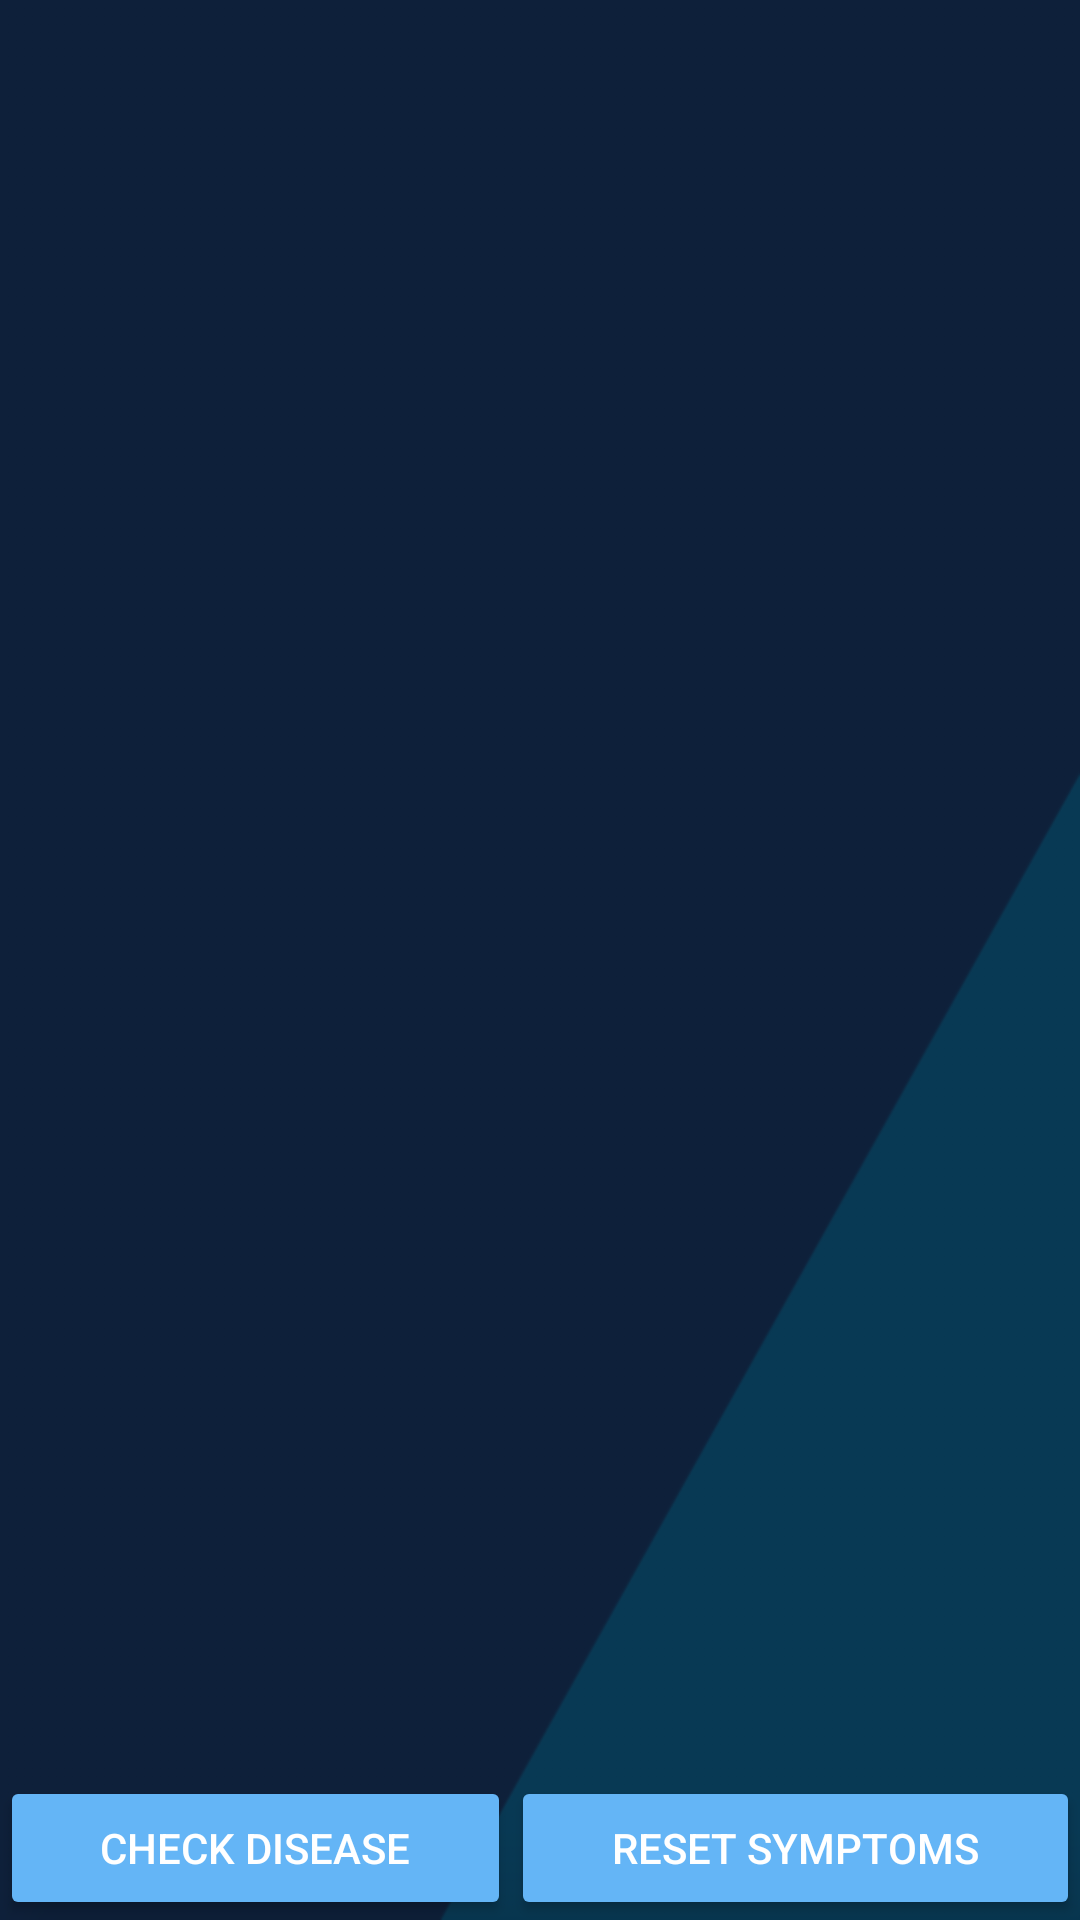

Produce the Android XML layout that renders to this screen, including the resource entries it uses.
<!-- AndroidManifest.xml: application theme AppTheme -->
<!-- res/layout/activity_symptoms.xml -->
<?xml version="1.0" encoding="utf-8"?>

<RelativeLayout xmlns:android="http://schemas.android.com/apk/res/android"
                xmlns:tools="http://schemas.android.com/tools"
                android:layout_width="match_parent"
                android:layout_height="match_parent"
                android:background="@drawable/back"
                tools:context=".SymptomsActivity">

    <ListView
            android:layout_above="@id/layout"
            android:id="@+id/symptoms_listView"
            android:layout_width="match_parent"

            android:layout_height="match_parent"/>

    <LinearLayout
            android:id="@+id/layout"
            android:layout_alignParentBottom="true"
            android:layout_width="match_parent"
            android:layout_height="wrap_content">

        <Button
                android:id="@+id/checkDisease"
                android:text="Check Disease"
                style="@style/Widget.AppCompat.Button.Colored"
                android:layout_width="wrap_content"
                android:layout_weight="1"
                android:layout_height="wrap_content"/>

        <Button
                android:id="@+id/resetSymptoms"
                android:text="Reset Symptoms"
                android:layout_weight="1"
                style="@style/Widget.AppCompat.Button.Colored"
                android:layout_width="wrap_content"
                android:layout_height="wrap_content"/>
    </LinearLayout>

</RelativeLayout>
<!-- resources referenced by this layout -->
<resources>
  <!-- drawable back: png bitmap (drawable-hdpi, 3470 bytes) -->
  <style name="AppTheme" parent="Theme.AppCompat.Light.DarkActionBar">
          
          <item name="colorPrimary">@color/colorPrimary</item>
          <item name="colorPrimaryDark">@color/colorPrimaryDark</item>
          <item name="colorAccent">@color/colorAccent</item>
      </style>
  <color name="colorPrimary">#2196f3</color>
  <color name="colorPrimaryDark">#1976d2</color>
  <color name="colorAccent">#64b5f6</color>
</resources>
